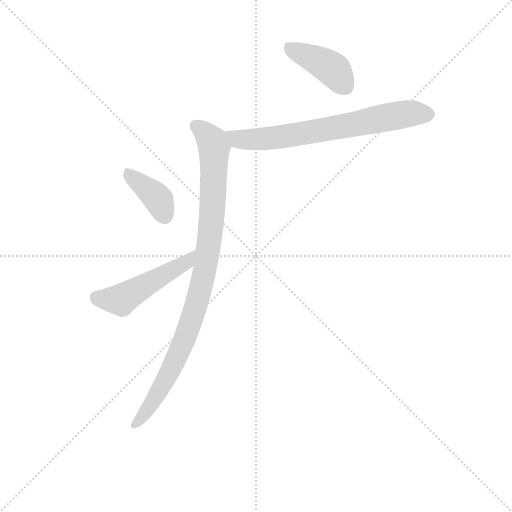
t = 0.00 s
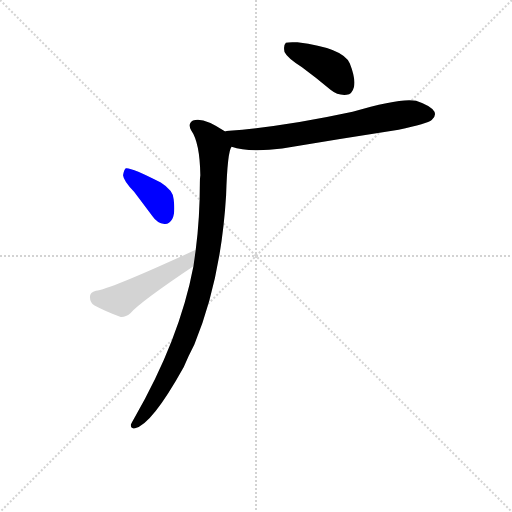
t = 3.00 s
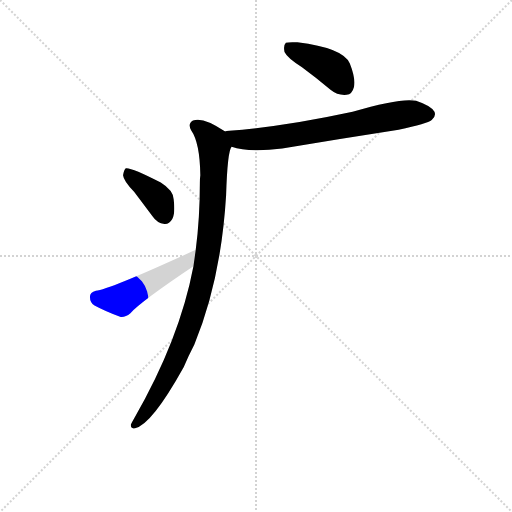
t = 3.14 s
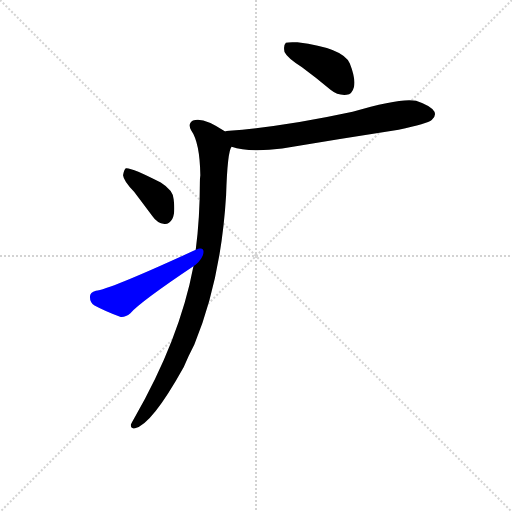
t = 3.28 s
t = 3.43 s: frame unchanged from t = 3.28 s, image omitted
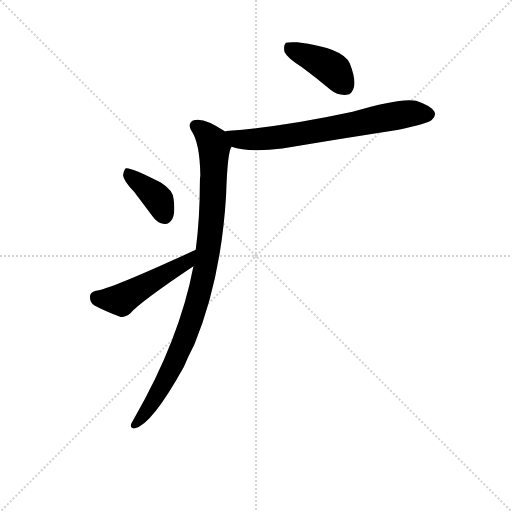
t = 4.02 s

The animated SVG that drew these frames (rendered in a browser with its animation timeline set to each time). Animation: 5 CSS @keyframes rules; one cycle of 4.02 s.

<svg version="1.1" viewBox="0 0 1024 1024" xmlns="http://www.w3.org/2000/svg">
  <g stroke="lightgray" stroke-dasharray="1,1" stroke-width="1" transform="scale(4, 4)">
    <line x1="0" y1="0" x2="256" y2="256"></line>
    <line x1="256" y1="0" x2="0" y2="256"></line>
    <line x1="128" y1="0" x2="128" y2="256"></line>
    <line x1="0" y1="128" x2="256" y2="128"></line>
  </g>
<g transform="scale(0.92, -0.92) translate(60, -900)">
   <style type="text/css">
    @keyframes keyframes0 {
      from {
       stroke: blue;
       stroke-dashoffset: 409;
       stroke-width: 128;
       }
       57% {
       animation-timing-function: step-end;
       stroke: blue;
       stroke-dashoffset: 0;
       stroke-width: 128;
       }
       to {
       stroke: black;
       stroke-width: 1024;
       }
       }
       #make-me-a-hanzi-animation-0 {
         animation: keyframes0 0.582845s both;
         animation-delay: 0.000000s;
         animation-timing-function: linear;
       }
    @keyframes keyframes1 {
      from {
       stroke: blue;
       stroke-dashoffset: 699;
       stroke-width: 128;
       }
       69% {
       animation-timing-function: step-end;
       stroke: blue;
       stroke-dashoffset: 0;
       stroke-width: 128;
       }
       to {
       stroke: black;
       stroke-width: 1024;
       }
       }
       #make-me-a-hanzi-animation-1 {
         animation: keyframes1 0.818848s both;
         animation-delay: 0.582845s;
         animation-timing-function: linear;
       }
    @keyframes keyframes2 {
      from {
       stroke: blue;
       stroke-dashoffset: 957;
       stroke-width: 128;
       }
       76% {
       animation-timing-function: step-end;
       stroke: blue;
       stroke-dashoffset: 0;
       stroke-width: 128;
       }
       to {
       stroke: black;
       stroke-width: 1024;
       }
       }
       #make-me-a-hanzi-animation-2 {
         animation: keyframes2 1.028809s both;
         animation-delay: 1.401693s;
         animation-timing-function: linear;
       }
    @keyframes keyframes3 {
      from {
       stroke: blue;
       stroke-dashoffset: 387;
       stroke-width: 128;
       }
       56% {
       animation-timing-function: step-end;
       stroke: blue;
       stroke-dashoffset: 0;
       stroke-width: 128;
       }
       to {
       stroke: black;
       stroke-width: 1024;
       }
       }
       #make-me-a-hanzi-animation-3 {
         animation: keyframes3 0.564941s both;
         animation-delay: 2.430501s;
         animation-timing-function: linear;
       }
    @keyframes keyframes4 {
      from {
       stroke: blue;
       stroke-dashoffset: 486;
       stroke-width: 128;
       }
       61% {
       animation-timing-function: step-end;
       stroke: blue;
       stroke-dashoffset: 0;
       stroke-width: 128;
       }
       to {
       stroke: black;
       stroke-width: 1024;
       }
       }
       #make-me-a-hanzi-animation-4 {
         animation: keyframes4 0.645508s both;
         animation-delay: 2.995443s;
         animation-timing-function: linear;
       }
</style>
<path d="M 596.5 754.0 Q 626.5 732.0 658.5 705.0 Q 674.5 692.0 693.5 694.0 Q 705.5 695.0 709.5 711.0 Q 713.5 729.0 700.5 762.0 Q 685.5 796.0 586.5 808.0 Q 567.5 809.0 561.5 807.0 Q 555.5 801.0 558.5 787.0 Q 564.5 774.0 596.5 754.0 Z" fill="lightgray"></path> 
<path d="M 443.5 581.0 Q 480.5 568.0 553.5 577.0 Q 676.5 598.0 806.5 618.0 Q 869.5 631.0 878.5 639.0 Q 888.5 648.0 884.5 657.0 Q 877.5 670.0 844.5 681.0 Q 810.5 688.0 706.5 657.0 Q 553.5 624.0 438.5 616.0 Q 431.5 616.0 429.5 614.0 C 399.5 609.0 414.5 589.0 443.5 581.0 Z" fill="lightgray"></path> 
<path d="M 360.5 321.0 Q 330.5 162.0 231.5 -10.0 Q 227.5 -17.0 224.5 -23.0 Q 223.5 -33.0 233.5 -31.0 Q 269.5 -24.0 339.5 102.0 Q 349.5 126.0 362.5 151.0 Q 420.5 292.0 431.5 475.0 Q 434.5 572.0 443.5 581.0 C 449.5 601.0 449.5 601.0 429.5 614.0 Q 381.5 647.0 359.5 638.0 Q 347.5 631.0 355.5 617.0 Q 374.5 590.0 375.5 519.0 Q 374.5 512.0 374.5 502.0 Q 374.5 426.0 365.5 357.0 L 360.5 321.0 Z" fill="lightgray"></path> 
<path d="M 231.5 483.0 L 271.5 430.0 Q 281.5 415.0 297.5 413.0 Q 307.5 412.0 314.5 424.0 Q 321.5 437.0 317.5 467.0 Q 316.5 486.0 289.5 503.0 Q 225.5 536.0 213.5 534.0 Q 209.5 531.0 207.5 519.0 Q 208.5 507.0 231.5 483.0 Z" fill="lightgray"></path> 
<path d="M 365.5 357.0 Q 176.5 270.0 148.5 268.0 Q 135.5 265.0 135.5 255.0 Q 135.5 242.0 145.5 236.0 Q 169.5 223.0 202.5 211.0 Q 212.5 210.0 223.5 219.0 Q 245.5 244.0 360.5 321.0 C 385.5 338.0 392.5 370.0 365.5 357.0 Z" fill="lightgray"></path> 
      <clipPath id="make-me-a-hanzi-clip-0">
      <path d="M 596.5 754.0 Q 626.5 732.0 658.5 705.0 Q 674.5 692.0 693.5 694.0 Q 705.5 695.0 709.5 711.0 Q 713.5 729.0 700.5 762.0 Q 685.5 796.0 586.5 808.0 Q 567.5 809.0 561.5 807.0 Q 555.5 801.0 558.5 787.0 Q 564.5 774.0 596.5 754.0 Z" fill="lightgray"></path>
      </clipPath>
      <path clip-path="url(#make-me-a-hanzi-clip-0)" d="M 567.5 799.0 L 655.5 755.0 L 690.5 713.0 " fill="none" id="make-me-a-hanzi-animation-0" stroke-dasharray="281 562" stroke-linecap="round"></path>

      <clipPath id="make-me-a-hanzi-clip-1">
      <path d="M 443.5 581.0 Q 480.5 568.0 553.5 577.0 Q 676.5 598.0 806.5 618.0 Q 869.5 631.0 878.5 639.0 Q 888.5 648.0 884.5 657.0 Q 877.5 670.0 844.5 681.0 Q 810.5 688.0 706.5 657.0 Q 553.5 624.0 438.5 616.0 Q 431.5 616.0 429.5 614.0 C 399.5 609.0 414.5 589.0 443.5 581.0 Z" fill="lightgray"></path>
      </clipPath>
      <path clip-path="url(#make-me-a-hanzi-clip-1)" d="M 435.5 610.0 L 464.5 597.0 L 540.5 600.0 L 782.5 646.0 L 836.5 654.0 L 870.5 652.0 " fill="none" id="make-me-a-hanzi-animation-1" stroke-dasharray="571 1142" stroke-linecap="round"></path>

      <clipPath id="make-me-a-hanzi-clip-2">
      <path d="M 360.5 321.0 Q 330.5 162.0 231.5 -10.0 Q 227.5 -17.0 224.5 -23.0 Q 223.5 -33.0 233.5 -31.0 Q 269.5 -24.0 339.5 102.0 Q 349.5 126.0 362.5 151.0 Q 420.5 292.0 431.5 475.0 Q 434.5 572.0 443.5 581.0 C 449.5 601.0 449.5 601.0 429.5 614.0 Q 381.5 647.0 359.5 638.0 Q 347.5 631.0 355.5 617.0 Q 374.5 590.0 375.5 519.0 Q 374.5 512.0 374.5 502.0 Q 374.5 426.0 365.5 357.0 L 360.5 321.0 Z" fill="lightgray"></path>
      </clipPath>
      <path clip-path="url(#make-me-a-hanzi-clip-2)" d="M 365.5 626.0 L 391.5 606.0 L 405.5 580.0 L 398.5 402.0 L 384.5 308.0 L 357.5 207.0 L 315.5 101.0 L 274.5 29.0 L 234.5 -21.0 " fill="none" id="make-me-a-hanzi-animation-2" stroke-dasharray="829 1658" stroke-linecap="round"></path>

      <clipPath id="make-me-a-hanzi-clip-3">
      <path d="M 231.5 483.0 L 271.5 430.0 Q 281.5 415.0 297.5 413.0 Q 307.5 412.0 314.5 424.0 Q 321.5 437.0 317.5 467.0 Q 316.5 486.0 289.5 503.0 Q 225.5 536.0 213.5 534.0 Q 209.5 531.0 207.5 519.0 Q 208.5 507.0 231.5 483.0 Z" fill="lightgray"></path>
      </clipPath>
      <path clip-path="url(#make-me-a-hanzi-clip-3)" d="M 215.5 529.0 L 285.5 465.0 L 298.5 431.0 " fill="none" id="make-me-a-hanzi-animation-3" stroke-dasharray="259 518" stroke-linecap="round"></path>

      <clipPath id="make-me-a-hanzi-clip-4">
      <path d="M 365.5 357.0 Q 176.5 270.0 148.5 268.0 Q 135.5 265.0 135.5 255.0 Q 135.5 242.0 145.5 236.0 Q 169.5 223.0 202.5 211.0 Q 212.5 210.0 223.5 219.0 Q 245.5 244.0 360.5 321.0 C 385.5 338.0 392.5 370.0 365.5 357.0 Z" fill="lightgray"></path>
      </clipPath>
      <path clip-path="url(#make-me-a-hanzi-clip-4)" d="M 149.5 254.0 L 202.5 248.0 L 342.5 327.0 L 352.5 340.0 " fill="none" id="make-me-a-hanzi-animation-4" stroke-dasharray="358 716" stroke-linecap="round"></path>

</g>
</svg>
